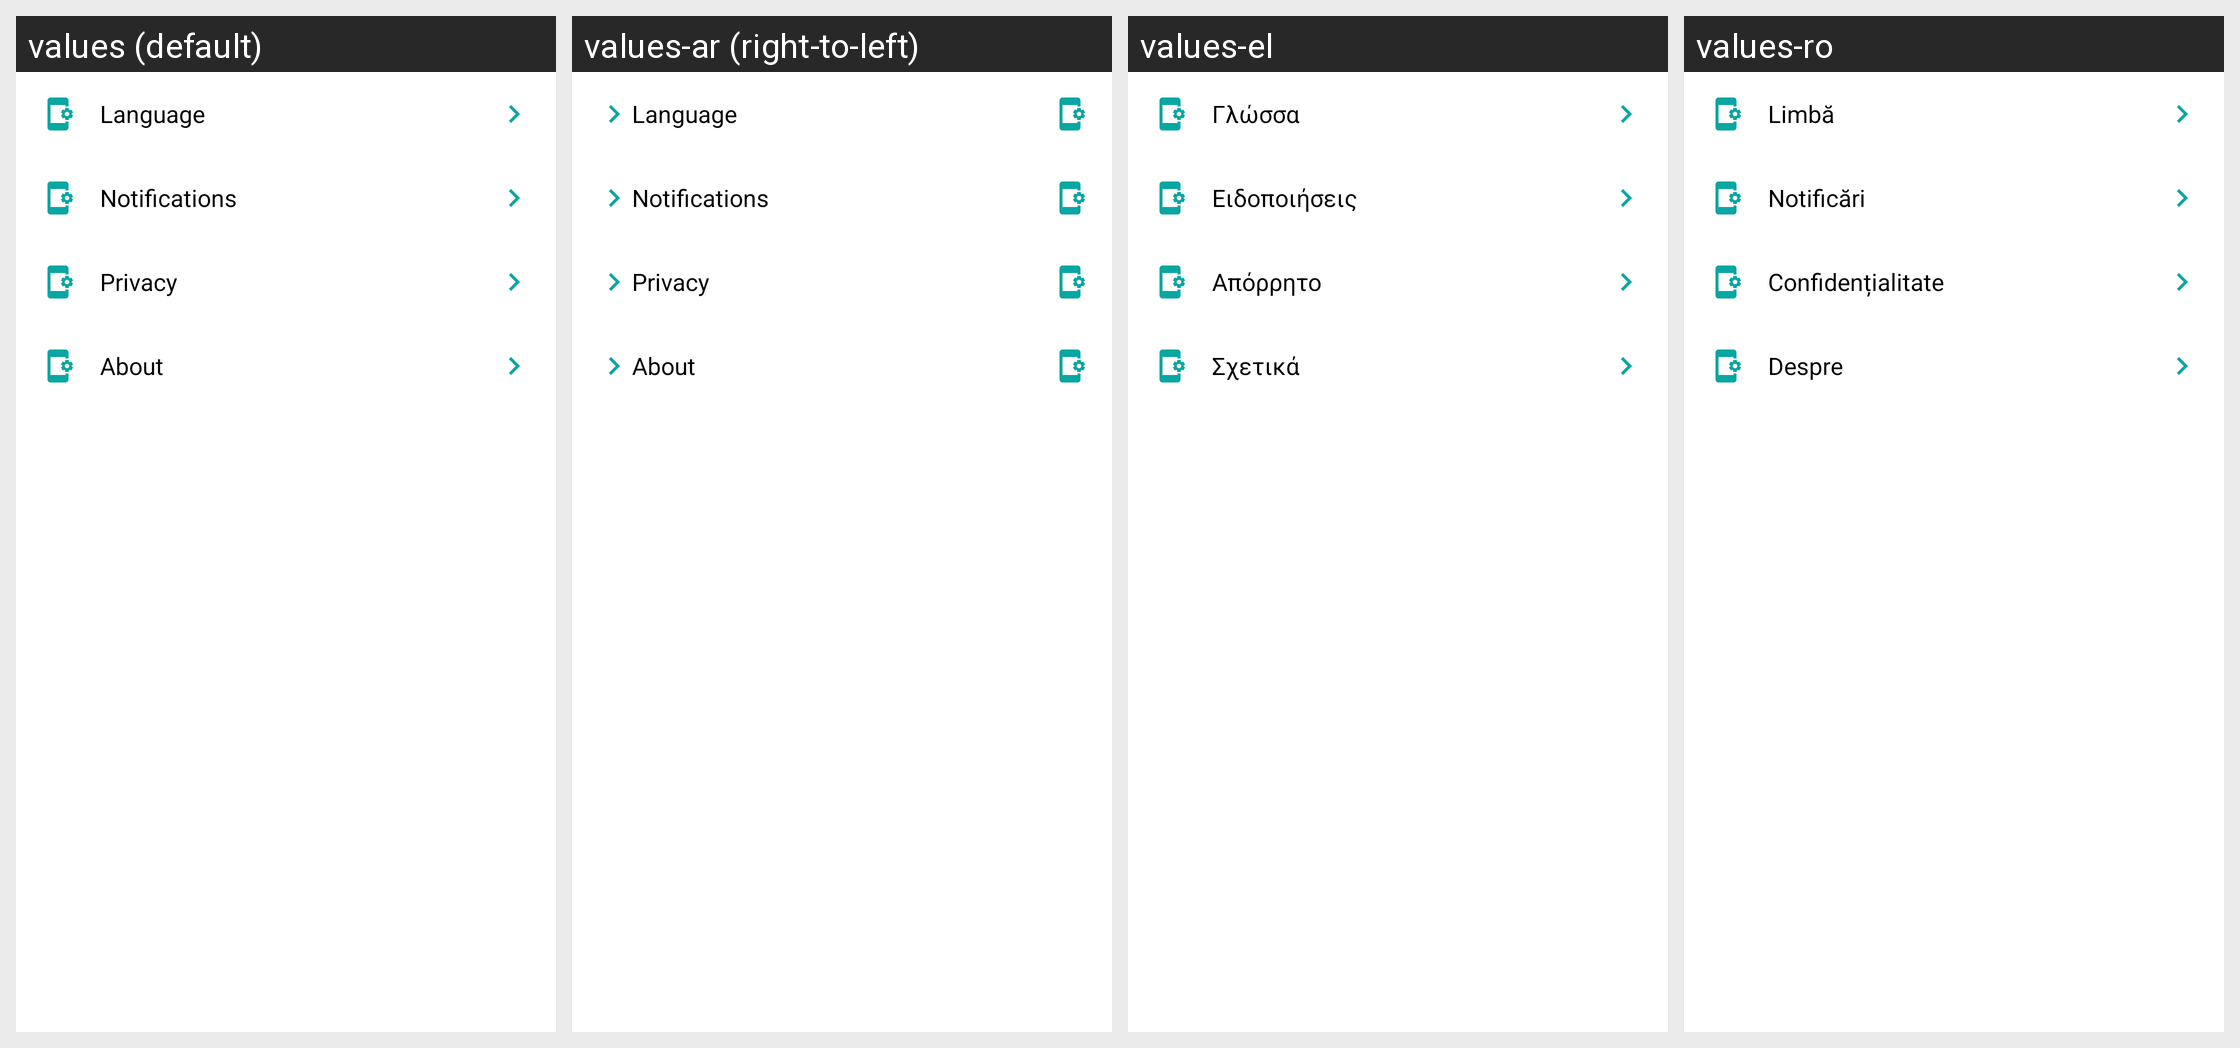

The Android screen above is rendered under several locales of the same app. Produce the string resources it draws, with the default and per-locale values.
Android screen res/layout/activity_settings.xml rendered under 4 locales, left to right: values (default), values-ar (right-to-left), values-el, values-ro. Device: Nexus 5 (rendered at 1080×1920; each locale shown at half size, 540×960, under a caption strip naming it); theme Theme.GChatApplication.
Other locales in the repository, not shown: values-es, values-it, values-sq, values-tr.
Strings drawn on this screen, with the default value and each locale's value (text and hints the layout hard-codes, and strings that could not be matched under every locale, appear in the picture but are not listed):

setting_language
  values: Language
  values-ar: Language  [not translated; the default value is used]
  values-el: Γλώσσα
  values-ro: Limbă

setting_notifications
  values: Notifications
  values-ar: Notifications  [not translated; the default value is used]
  values-el: Ειδοποιήσεις
  values-ro: Notificări

setting_privacy
  values: Privacy
  values-ar: Privacy  [not translated; the default value is used]
  values-el: Απόρρητο
  values-ro: Confidențialitate

setting_about
  values: About
  values-ar: About  [not translated; the default value is used]
  values-el: Σχετικά
  values-ro: Despre
